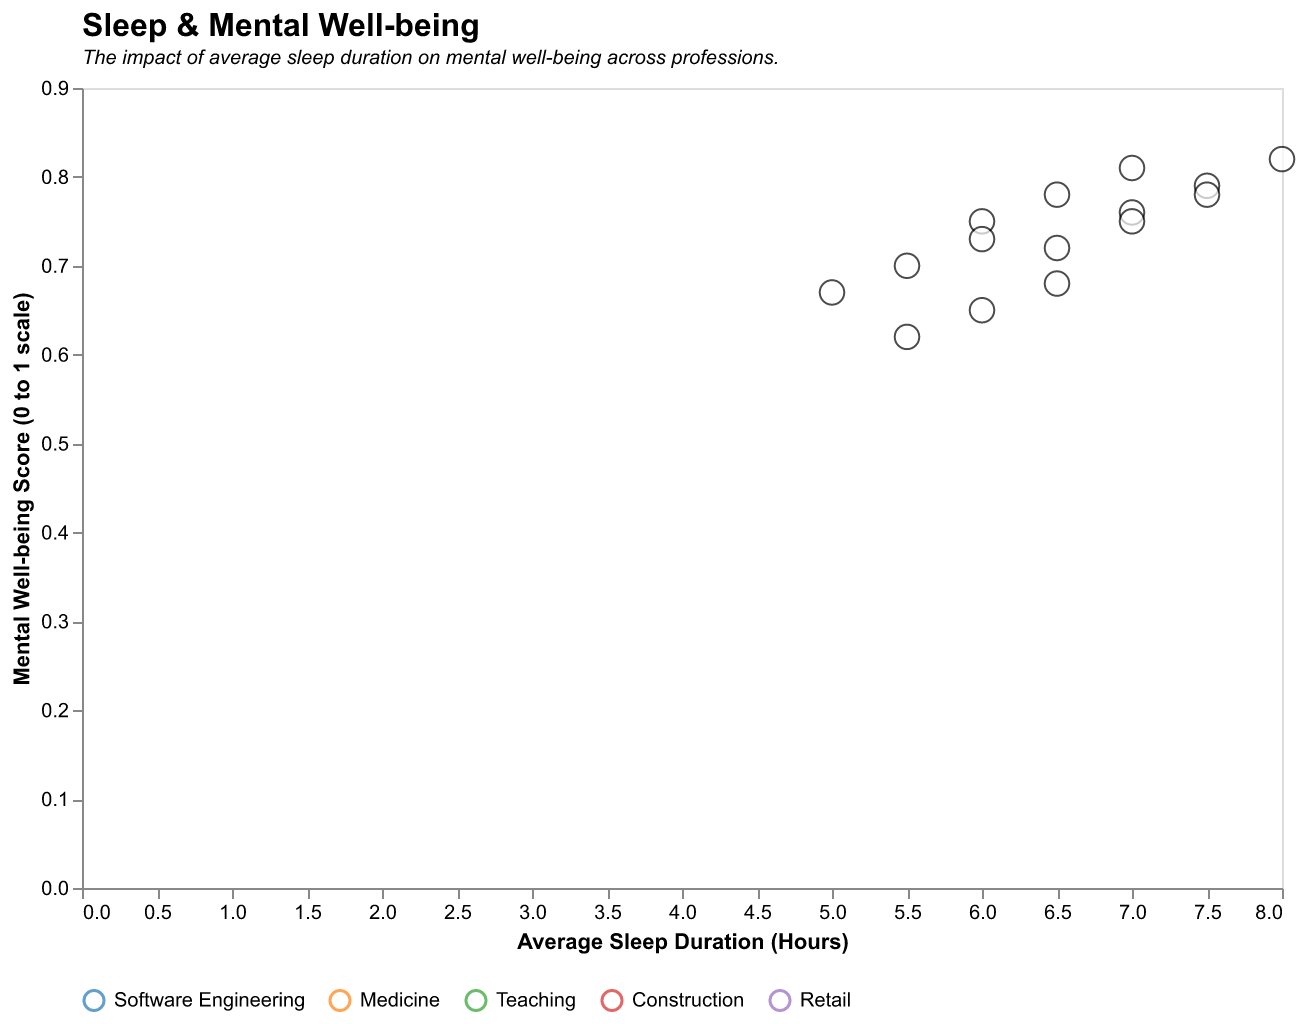

The file beside this chart, header and first rows:
Profession, Average Sleep Duration (Hours), Mental Well-being Score
Software Engineering, 6.5, 0.78
Software Engineering, 7.0, 0.81
Software Engineering, 6.0, 0.75
Medicine, 5.0, 0.67
Medicine, 6.0, 0.73
Medicine, 5.5, 0.7
Teaching, 7.5, 0.79
Teaching, 8.0, 0.82
Teaching, 7.0, 0.76
Construction, 6.0, 0.65
Construction, 6.5, 0.68
Construction, 5.5, 0.62
Retail, 7.0, 0.75
Retail, 6.5, 0.72
Retail, 7.5, 0.78
